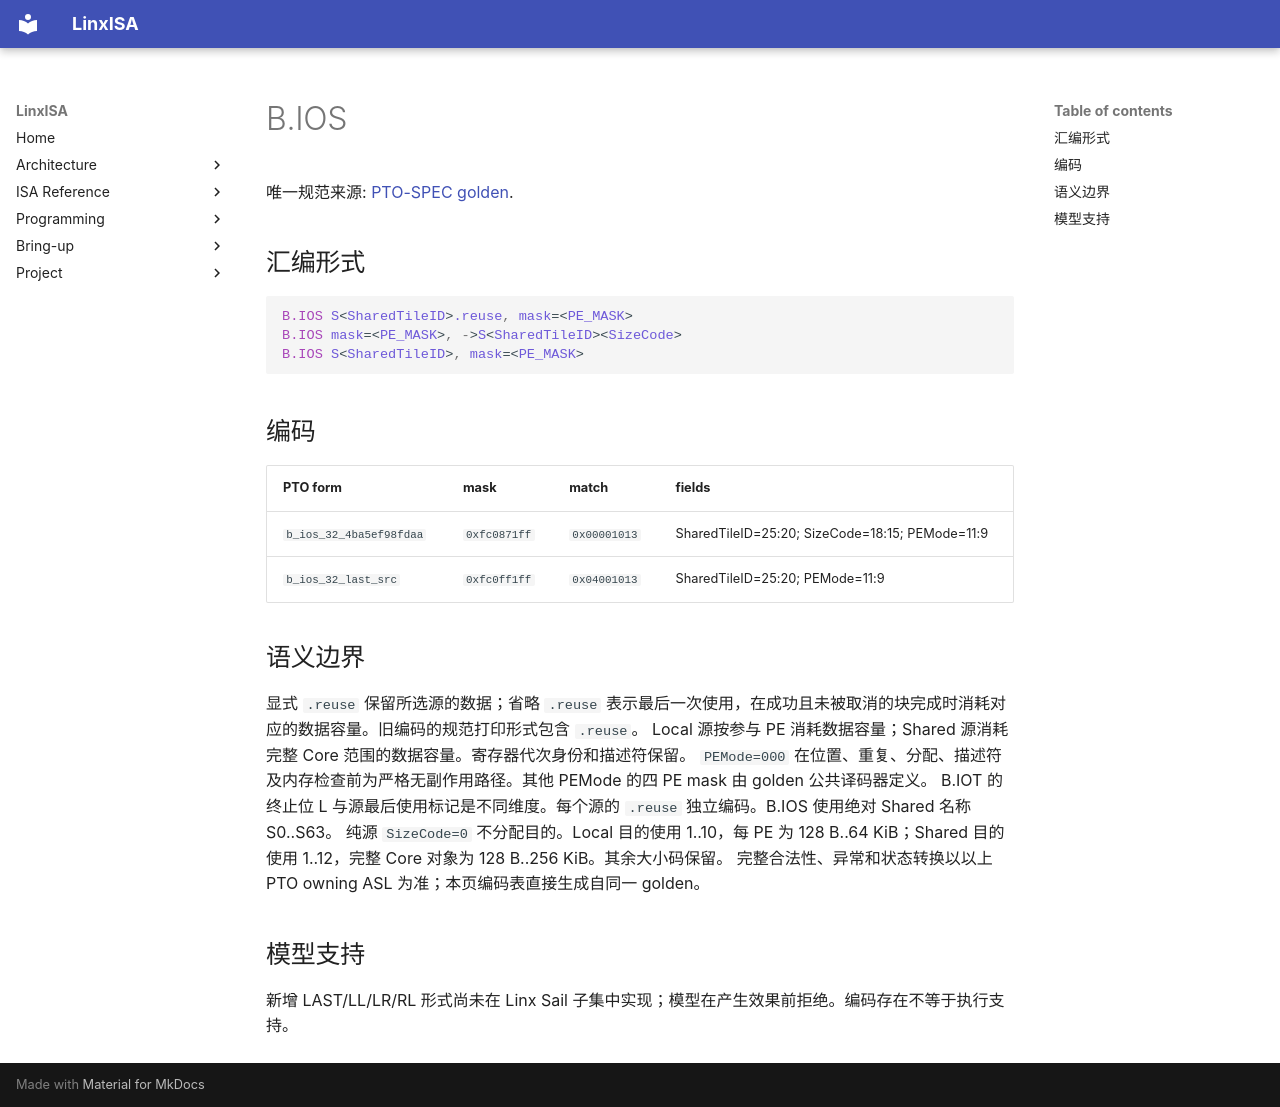

repository: LinxISA/linx-isa · page: zh/isa/header/B.IOS/index.html · generator: mkdocs

# B.IOS

唯一规范来源: [PTO-SPEC golden](https://github.com/PTO-ISA/pto-spec/blob/f0a876e449a95d26841c5ee7affb4c905ebc5f5b/asl/block/operands/B.IOS.asl).

## 汇编形式

```asm
B.IOS S<SharedTileID>.reuse, mask=<PE_MASK>
B.IOS mask=<PE_MASK>, ->S<SharedTileID><SizeCode>
B.IOS S<SharedTileID>, mask=<PE_MASK>
```

## 编码

| PTO form | mask | match | fields |
| --- | --- | --- | --- |
| `b_ios_32_4ba5ef98fdaa` | `0xfc0871ff` | `0x00001013` | SharedTileID=25:20; SizeCode=18:15; PEMode=11:9 |
| `b_ios_32_last_src` | `0xfc0ff1ff` | `0x04001013` | SharedTileID=25:20; PEMode=11:9 |

## 语义边界

显式 `.reuse` 保留所选源的数据；省略 `.reuse` 表示最后一次使用，在成功且未被取消的块完成时消耗对应的数据容量。旧编码的规范打印形式包含 `.reuse`。
Local 源按参与 PE 消耗数据容量；Shared 源消耗完整 Core 范围的数据容量。寄存器代次身份和描述符保留。
`PEMode=000` 在位置、重复、分配、描述符及内存检查前为严格无副作用路径。其他 PEMode 的四 PE mask 由 golden 公共译码器定义。
B.IOT 的终止位 L 与源最后使用标记是不同维度。每个源的 `.reuse` 独立编码。B.IOS 使用绝对 Shared 名称 S0..S63。
纯源 `SizeCode=0` 不分配目的。Local 目的使用 1..10，每 PE 为 128 B..64 KiB；Shared 目的使用 1..12，完整 Core 对象为 128 B..256 KiB。其余大小码保留。
完整合法性、异常和状态转换以以上 PTO owning ASL 为准；本页编码表直接生成自同一 golden。

## 模型支持

新增 LAST/LL/LR/RL 形式尚未在 Linx Sail 子集中实现；模型在产生效果前拒绝。编码存在不等于执行支持。
